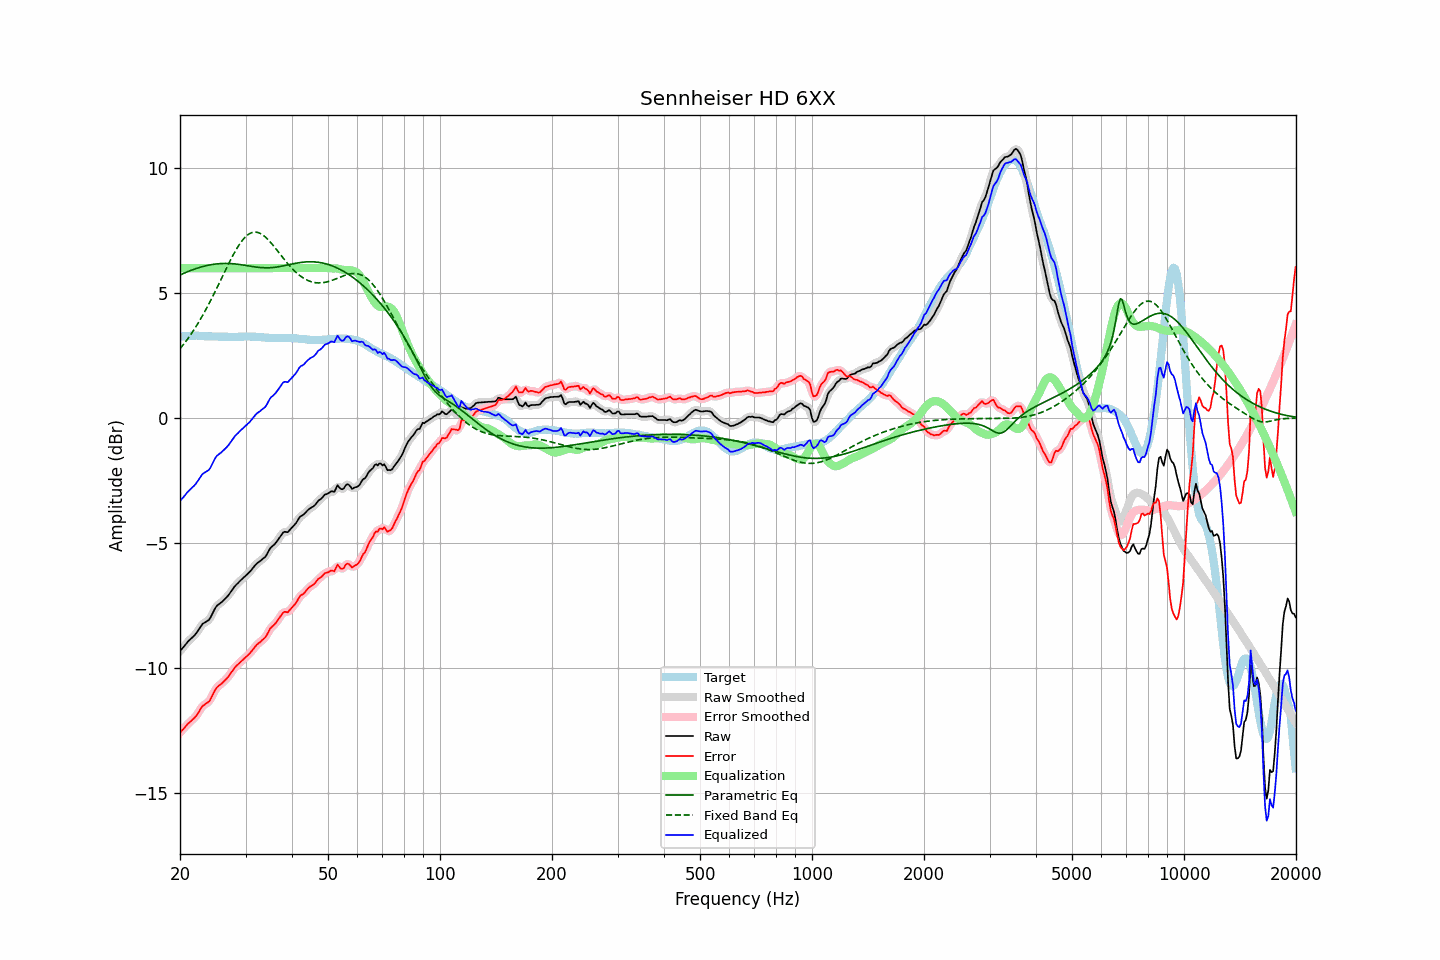

Data behind this chart, as committed beside it:
frequency, raw, error, smoothed, error_smoothed, equalization, parametric_eq, fixed_band_eq, equalized_raw, equalized_smoothed, target
20.00, -9.32, -12.58, -9.32, -12.58, 6.00, 5.73, 2.77, -3.32, -3.32, 3.26
20.20, -9.24, -12.51, -9.25, -12.51, 6.00, 5.76, 2.85, -3.24, -3.25, 3.27
20.40, -9.17, -12.45, -9.17, -12.44, 6.00, 5.78, 2.93, -3.17, -3.17, 3.28
20.61, -9.10, -12.37, -9.09, -12.37, 6.00, 5.81, 3.02, -3.10, -3.09, 3.28
20.81, -9.01, -12.30, -9.01, -12.30, 6.00, 5.84, 3.10, -3.01, -3.01, 3.29
21.02, -8.93, -12.22, -8.94, -12.23, 6.00, 5.87, 3.19, -2.93, -2.94, 3.29
21.23, -8.87, -12.17, -8.87, -12.17, 6.00, 5.89, 3.28, -2.87, -2.87, 3.30
21.44, -8.81, -12.11, -8.81, -12.11, 6.00, 5.92, 3.37, -2.81, -2.81, 3.30
21.66, -8.75, -12.05, -8.76, -12.05, 6.00, 5.94, 3.47, -2.75, -2.76, 3.29
21.87, -8.69, -11.99, -8.69, -11.99, 6.00, 5.96, 3.57, -2.69, -2.69, 3.29
22.09, -8.61, -11.92, -8.61, -11.91, 6.00, 5.99, 3.67, -2.61, -2.61, 3.30
22.31, -8.52, -11.83, -8.52, -11.82, 6.00, 6.01, 3.77, -2.52, -2.52, 3.30
22.54, -8.43, -11.72, -8.42, -11.72, 6.00, 6.03, 3.88, -2.43, -2.42, 3.29
22.76, -8.33, -11.62, -8.33, -11.62, 6.00, 6.05, 3.99, -2.33, -2.33, 3.28
22.99, -8.23, -11.52, -8.25, -11.53, 6.00, 6.06, 4.10, -2.23, -2.25, 3.28
23.22, -8.19, -11.48, -8.19, -11.47, 6.00, 6.08, 4.22, -2.19, -2.19, 3.28
23.45, -8.15, -11.43, -8.15, -11.43, 6.00, 6.10, 4.33, -2.15, -2.15, 3.27
23.69, -8.11, -11.39, -8.12, -11.39, 6.00, 6.11, 4.45, -2.11, -2.12, 3.27
23.92, -8.07, -11.34, -8.06, -11.33, 6.00, 6.12, 4.57, -2.07, -2.06, 3.27
24.16, -7.97, -11.24, -7.97, -11.24, 6.00, 6.14, 4.70, -1.97, -1.97, 3.27
24.40, -7.84, -11.11, -7.85, -11.12, 6.00, 6.15, 4.82, -1.84, -1.85, 3.27
24.65, -7.71, -10.99, -7.71, -10.98, 6.00, 6.16, 4.95, -1.71, -1.71, 3.27
24.89, -7.59, -10.86, -7.60, -10.87, 6.00, 6.17, 5.08, -1.59, -1.60, 3.27
25.14, -7.50, -10.77, -7.51, -10.78, 6.00, 6.17, 5.21, -1.50, -1.51, 3.27
25.39, -7.45, -10.71, -7.45, -10.71, 6.00, 6.18, 5.35, -1.45, -1.45, 3.26
25.65, -7.40, -10.66, -7.40, -10.66, 6.00, 6.18, 5.48, -1.40, -1.40, 3.26
25.91, -7.35, -10.61, -7.35, -10.61, 6.00, 6.19, 5.61, -1.35, -1.35, 3.26
26.16, -7.29, -10.55, -7.29, -10.55, 6.00, 6.19, 5.75, -1.29, -1.29, 3.26
26.43, -7.22, -10.48, -7.23, -10.49, 6.00, 6.19, 5.88, -1.22, -1.23, 3.26
26.69, -7.16, -10.42, -7.16, -10.42, 6.00, 6.19, 6.01, -1.16, -1.16, 3.26
26.96, -7.09, -10.35, -7.09, -10.34, 6.00, 6.19, 6.14, -1.09, -1.09, 3.26
27.23, -7.00, -10.26, -7.01, -10.26, 6.00, 6.19, 6.27, -1.00, -1.01, 3.25
27.50, -6.91, -10.17, -6.91, -10.17, 6.00, 6.18, 6.40, -0.91, -0.91, 3.25
27.77, -6.82, -10.08, -6.82, -10.07, 6.00, 6.18, 6.52, -0.82, -0.82, 3.25
28.05, -6.73, -9.99, -6.74, -9.99, 6.00, 6.17, 6.64, -0.73, -0.74, 3.25
28.33, -6.66, -9.91, -6.66, -9.92, 6.00, 6.16, 6.75, -0.66, -0.66, 3.25
28.62, -6.60, -9.86, -6.60, -9.85, 6.00, 6.16, 6.86, -0.60, -0.60, 3.25
28.90, -6.53, -9.79, -6.54, -9.79, 6.00, 6.15, 6.95, -0.53, -0.54, 3.26
29.19, -6.47, -9.73, -6.47, -9.73, 6.00, 6.14, 7.05, -0.47, -0.47, 3.26
29.48, -6.41, -9.67, -6.41, -9.67, 6.00, 6.13, 7.13, -0.41, -0.41, 3.26
29.78, -6.35, -9.62, -6.35, -9.62, 6.00, 6.12, 7.21, -0.35, -0.35, 3.27
30.08, -6.29, -9.56, -6.30, -9.56, 6.00, 6.11, 7.27, -0.29, -0.30, 3.27
30.38, -6.23, -9.50, -6.24, -9.50, 6.00, 6.10, 7.33, -0.23, -0.24, 3.26
30.68, -6.17, -9.44, -6.17, -9.44, 6.00, 6.09, 7.37, -0.17, -0.17, 3.26
30.99, -6.10, -9.37, -6.10, -9.36, 6.00, 6.08, 7.40, -0.10, -0.10, 3.26
31.30, -6.02, -9.29, -6.02, -9.29, 6.00, 6.07, 7.43, -0.02, -0.02, 3.26
31.61, -5.94, -9.20, -5.94, -9.20, 6.00, 6.06, 7.44, 0.06, 0.06, 3.26
31.93, -5.86, -9.12, -5.87, -9.12, 6.00, 6.05, 7.44, 0.14, 0.13, 3.26
32.24, -5.80, -9.05, -5.81, -9.06, 6.00, 6.04, 7.43, 0.20, 0.19, 3.25
32.57, -5.75, -9.00, -5.75, -9.00, 6.00, 6.03, 7.41, 0.25, 0.25, 3.25
32.89, -5.71, -8.96, -5.71, -8.95, 6.00, 6.03, 7.39, 0.29, 0.29, 3.24
33.22, -5.65, -8.89, -5.66, -8.90, 6.00, 6.02, 7.35, 0.35, 0.34, 3.23
33.55, -5.60, -8.83, -5.61, -8.84, 6.00, 6.02, 7.31, 0.40, 0.39, 3.23
33.89, -5.55, -8.77, -5.54, -8.76, 6.00, 6.02, 7.25, 0.45, 0.46, 3.22
34.23, -5.45, -8.67, -5.45, -8.66, 6.00, 6.01, 7.19, 0.55, 0.55, 3.22
34.57, -5.33, -8.55, -5.34, -8.55, 6.00, 6.02, 7.13, 0.67, 0.66, 3.22
34.92, -5.21, -8.43, -5.23, -8.45, 6.00, 6.02, 7.06, 0.79, 0.77, 3.21
35.27, -5.14, -8.36, -5.15, -8.36, 6.00, 6.02, 6.99, 0.86, 0.85, 3.21
35.62, -5.09, -8.30, -5.09, -8.30, 6.00, 6.03, 6.91, 0.91, 0.91, 3.21
35.97, -5.03, -8.24, -5.03, -8.24, 6.00, 6.04, 6.83, 0.97, 0.97, 3.21
... 635 more rows
